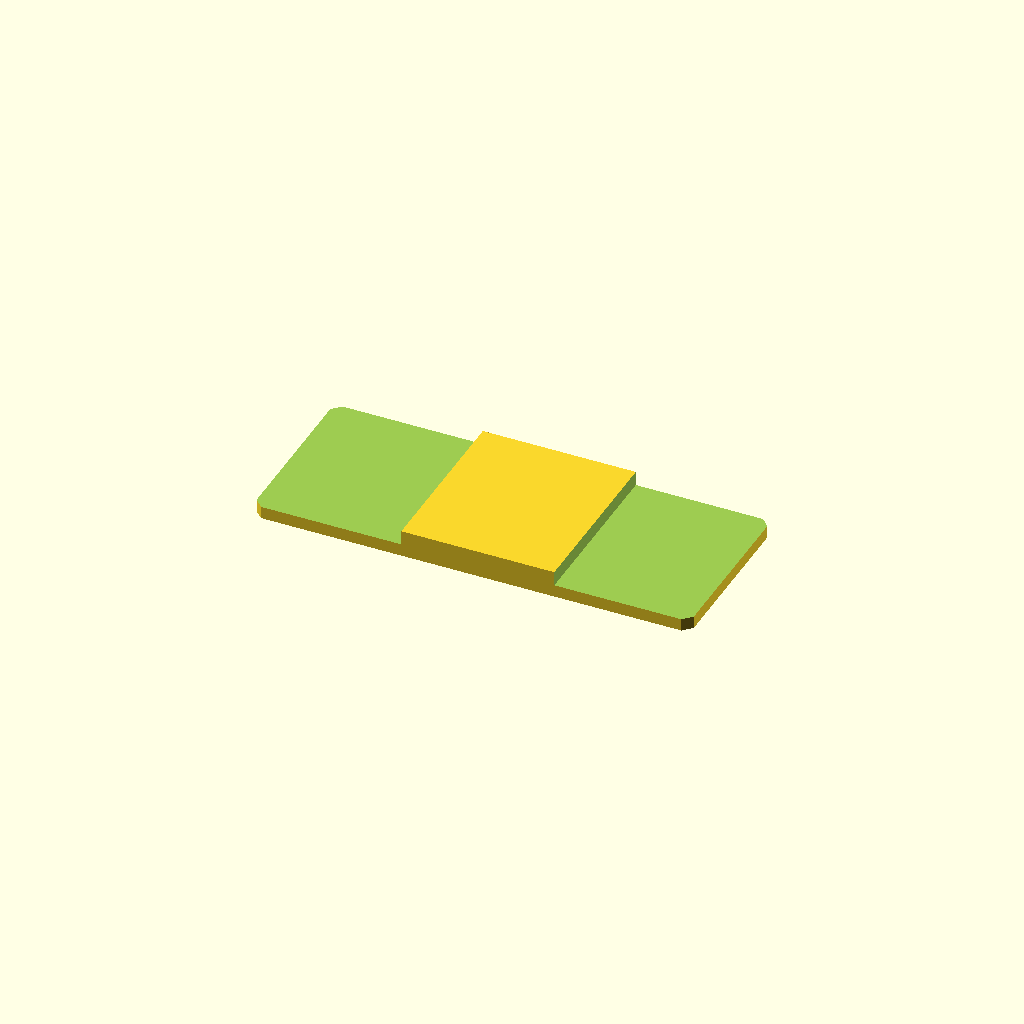
Cell 1: rendered with the file's own defaults.
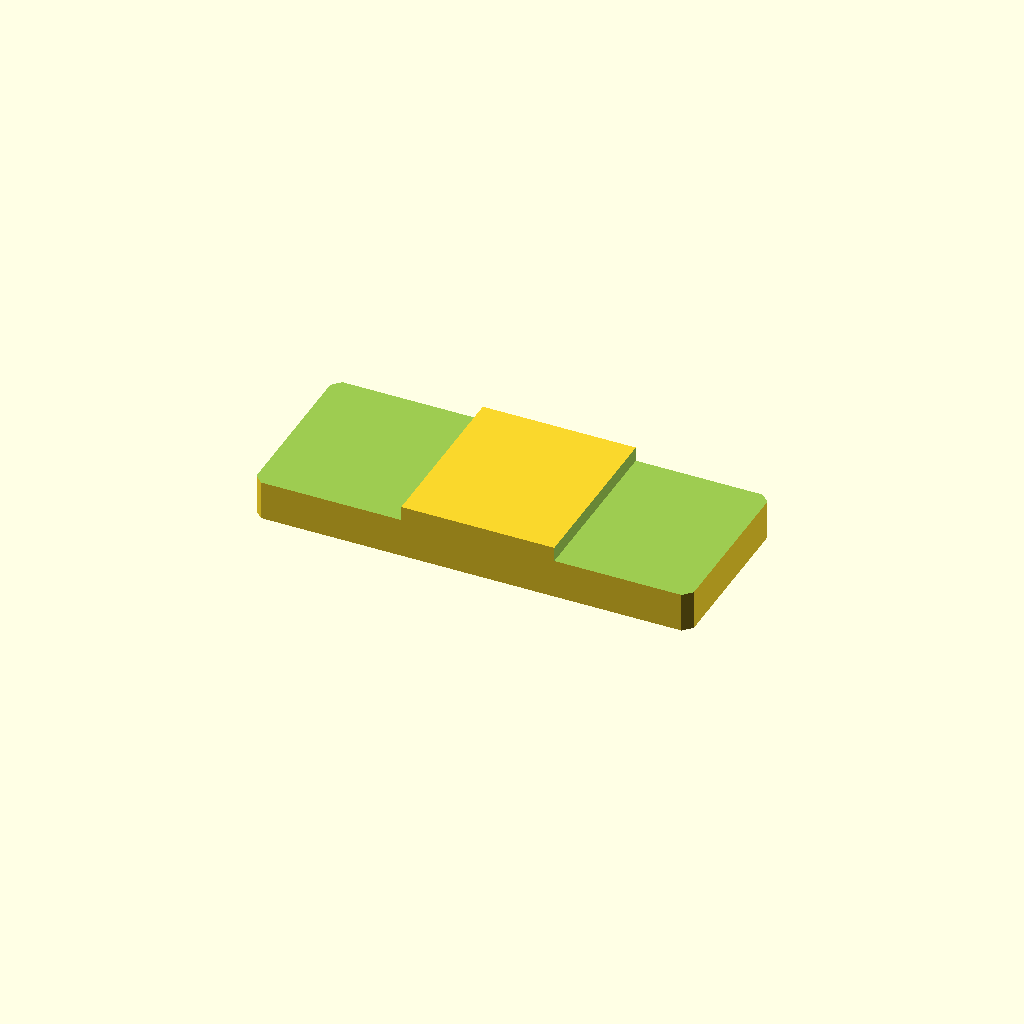
Cell 2: plate_t = 16 (everything else at default).
All cells are drawn from one camera (rotation 55°, 0°, 25°, orthographic, colour scheme Cornfield), so only the parameter changes between them.
Source of the model, optional_data/data/sketch2/steppedbars/part_0199.scad:
$fn = 32;

// ----------------------------------------------------------------------
// Stepped bar: centerstep, 130 x 52 x 8/3.7 mm
// ----------------------------------------------------------------------

// --- parameters (mm) ---
bar_l = 130;              // bar length, X
bar_w = 52;               // bar width, Y
plate_t = 8;              // thickness of the thick zone, Z
thin_t = 3.7;             // thickness of the thin zone
corner_c = 2.5;           // corner chamfer of the bar
step_cut = 4.3;           // material removed from the thin zone
thick_from = 44.2;        // start of the thick middle zone
thick_to = 89.7;          // end of the thick middle zone
depth_1 = 4.3;            // depth of cut 1 from the top face
depth_2 = 4.3;            // depth of cut 2 from the top face

profile = [[2.5, 0], [127.5, 0], [130, 2.5], [130, 49.5], [127.5, 52], [2.5, 52], [0, 49.5], [0, 2.5]];  // primary outline, 8 points, counter clockwise
void_1 = [[-1, -1], [44.2, -1], [44.2, 53], [-1, 53]];  // thin left end, 4 points
void_2 = [[89.7, -1], [131, -1], [131, 53], [89.7, 53]];  // thin right end, 4 points

// --- the one profile operation ---
difference() {
  linear_extrude(height = plate_t) polygon(points = profile);
  translate([0, 0, plate_t - depth_1])
    linear_extrude(height = depth_1 + 1) polygon(points = void_1);
  translate([0, 0, plate_t - depth_2])
    linear_extrude(height = depth_2 + 1) polygon(points = void_2);
}
Customizer parameters (derived from the source; name, type, default, range or options):
bar_l: number, default 130
bar_w: number, default 52
plate_t: number, default 8
thin_t: number, default 3.7
corner_c: number, default 2.5
step_cut: number, default 4.3
thick_from: number, default 44.2
thick_to: number, default 89.7
depth_1: number, default 4.3
depth_2: number, default 4.3
